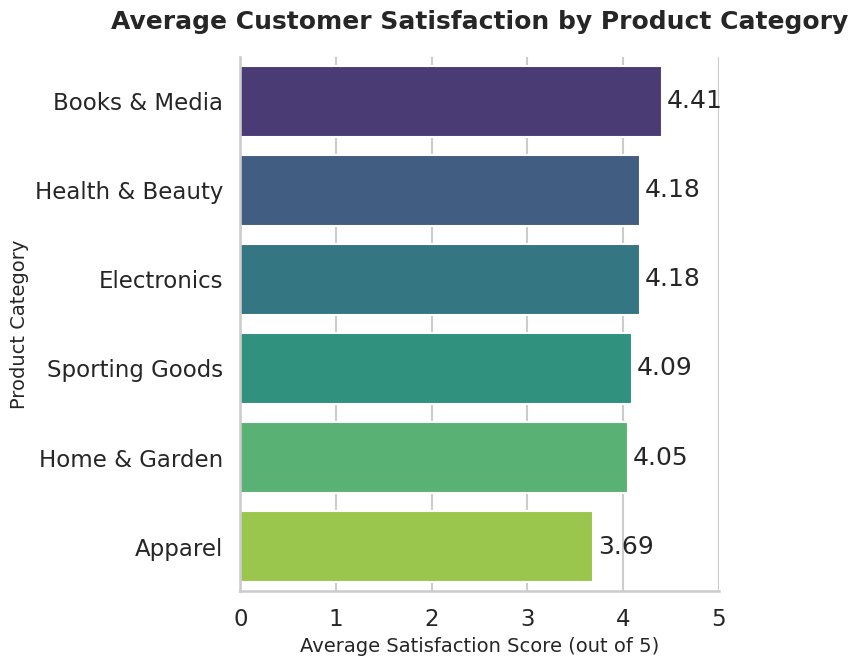

The script that saved this image:
import seaborn as sns
import matplotlib.pyplot as plt
import pandas as pd
import numpy as np

def generate_chart():
    """
    Generates and saves a professional Seaborn barplot visualizing
    customer satisfaction scores across different product categories.
    """
    # 1. Generate realistic synthetic data
    # Create a dictionary with product categories and their average satisfaction scores.
    # Scores are generated randomly to simulate real-world variance.
    data = {
        'Product Category': ['Electronics', 'Apparel', 'Home & Garden', 'Books & Media', 'Sporting Goods', 'Health & Beauty'],
        'Average Satisfaction Score': [4.2 + np.random.randn()*0.1 for _ in range(6)],
    }
    # Add some variance to the scores
    data['Average Satisfaction Score'][1] -= 0.5 # Lower score for Apparel
    data['Average Satisfaction Score'][3] += 0.3 # Higher score for Books & Media

    # Convert the dictionary to a pandas DataFrame, which is the standard
    # format for working with data in Seaborn.
    df = pd.DataFrame(data)
    df = df.sort_values('Average Satisfaction Score', ascending=False)

    # 2. Apply professional styling
    # Set the overall style of the plot for a clean, professional look.
    sns.set_style("whitegrid")
    # Set the context to 'talk' to make fonts and lines thicker, suitable for presentations.
    sns.set_context("talk")

    # 3. Create the barplot using sns.catplot
    # This is a high-level function for categorical plots. Using kind='bar' produces a barplot.
    # It returns a FacetGrid object, which gives more flexibility for complex plots.
    g = sns.catplot(
        x='Average Satisfaction Score',
        y='Product Category',
        data=df,
        kind='bar',
        palette='viridis',
        height=7, # Control figure size through height and aspect
        aspect=1.1
    )

    # 4. Customize the chart with titles and labels
    # For catplot, we set titles and labels on the axes object (ax).
    ax = g.ax
    ax.set_title('Average Customer Satisfaction by Product Category', fontsize=18, weight='bold', pad=20)
    ax.set_xlabel('Average Satisfaction Score (out of 5)', fontsize=14)
    ax.set_ylabel('Product Category', fontsize=14)

    # Set x-axis limits to provide better context for the scores (e.g., from 0 to 5).
    ax.set_xlim(0, 5)

    # Add data labels to each bar for precise readings
    for p in ax.patches:
        width = p.get_width()
        ax.text(width + 0.05, p.get_y() + p.get_height() / 2.,
                 f'{width:.2f}',
                 va='center')

    # 5. Export the chart
    # Use plt.tight_layout() to ensure all elements fit within the figure without overlapping.
    plt.tight_layout()
    # Save the figure to a PNG file with the specified dimensions and resolution.
    # A custom figsize and dpi are needed to hit the 512x512 target with catplot.
    plt.savefig('chart.png', dpi=64) # 8-inch figure height from catplot * 64 dpi = 512px

    print("Chart 'chart.png' (512x512) has been successfully generated.")

if __name__ == '__main__':
    generate_chart()
